Run: headless pygame with SDL's dummy video driver; simulated clock (each Clock.tick advances the game by its frame time, no real sleeping); random seed 0; keys injected as events and as key.get_pressed() state; no mouse input.
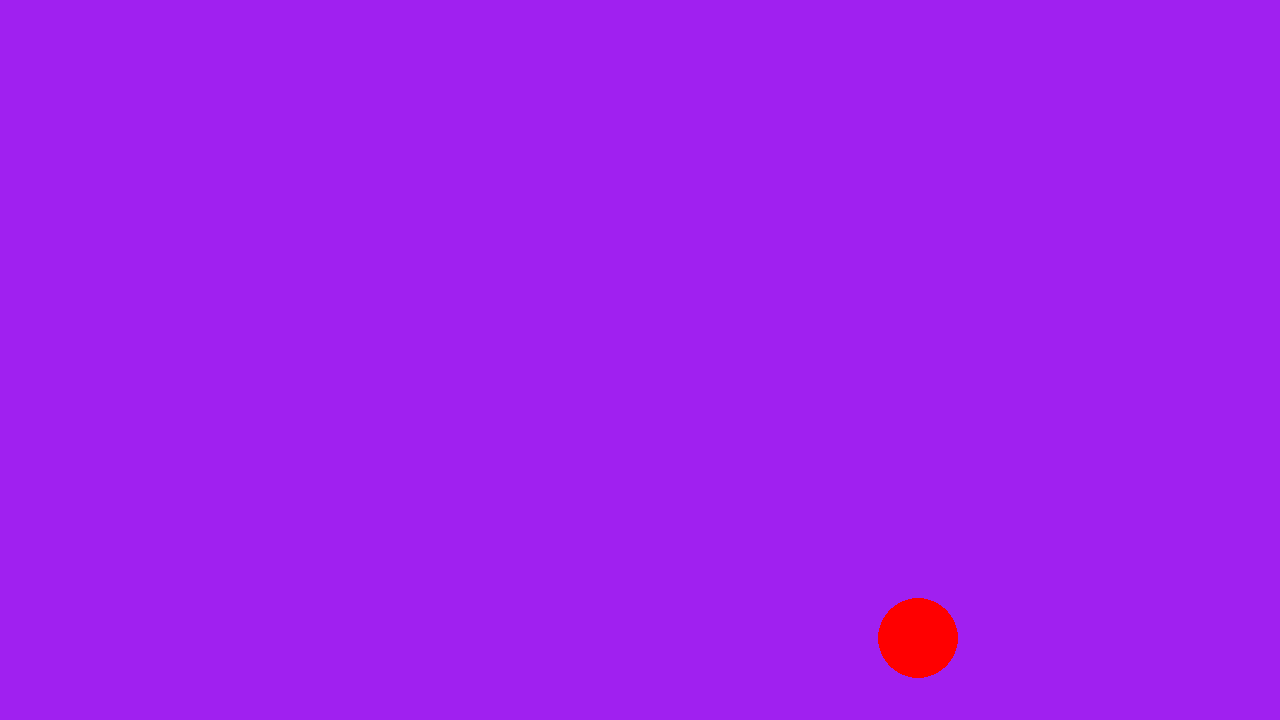
Frame 1 of 4 · flips 1–60 · no input
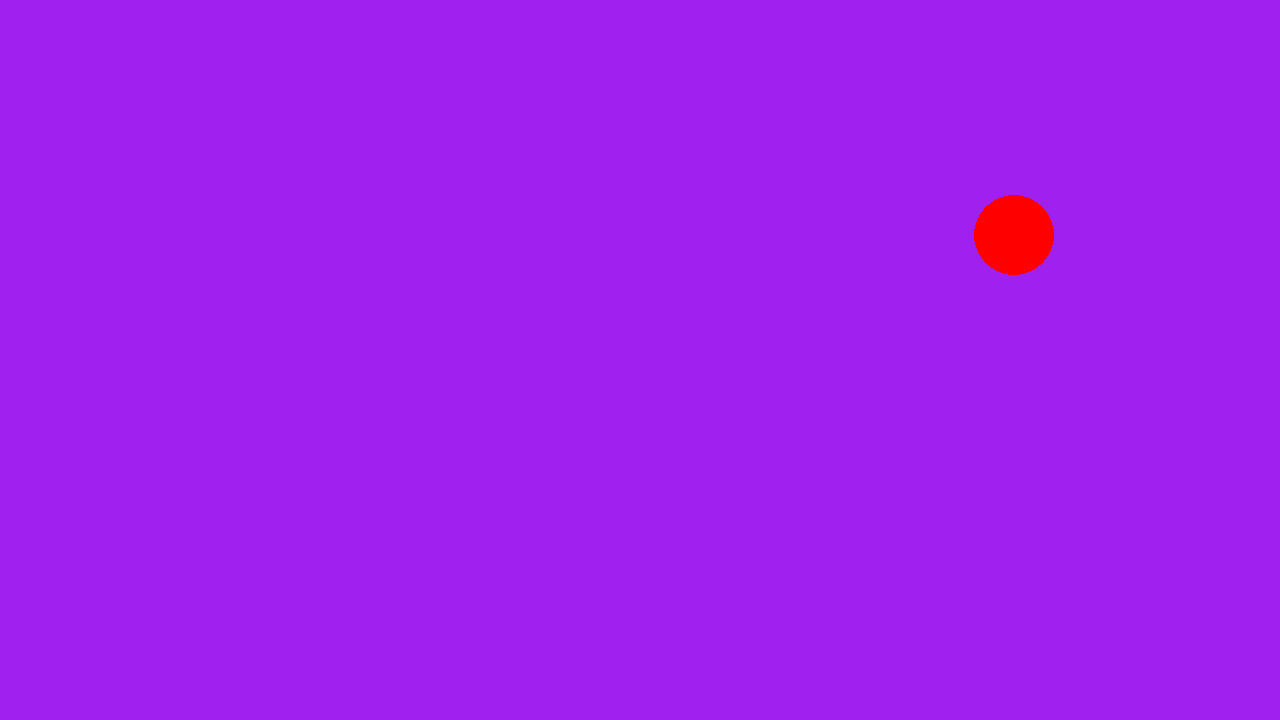
Frame 2 of 4 · flips 61–180 · tapped SPACE, RETURN · held RIGHT (→), D
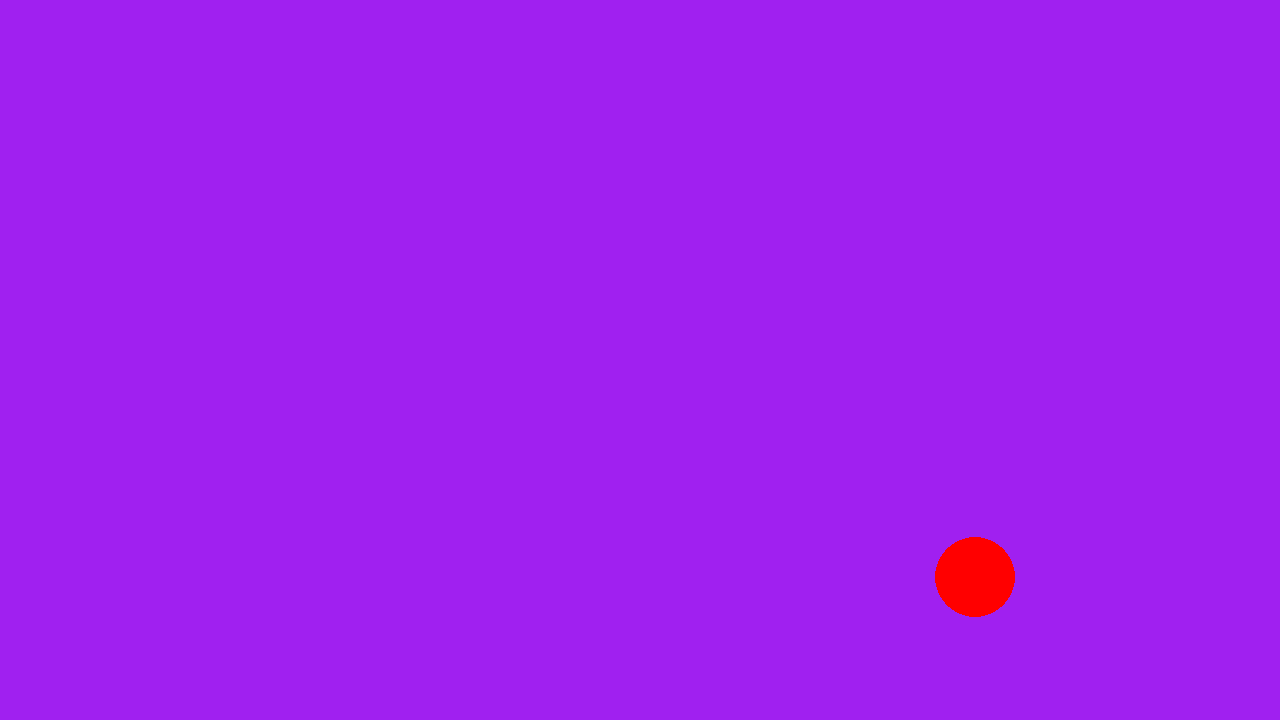
Frame 3 of 4 · flips 181–300 · held DOWN (↓), S
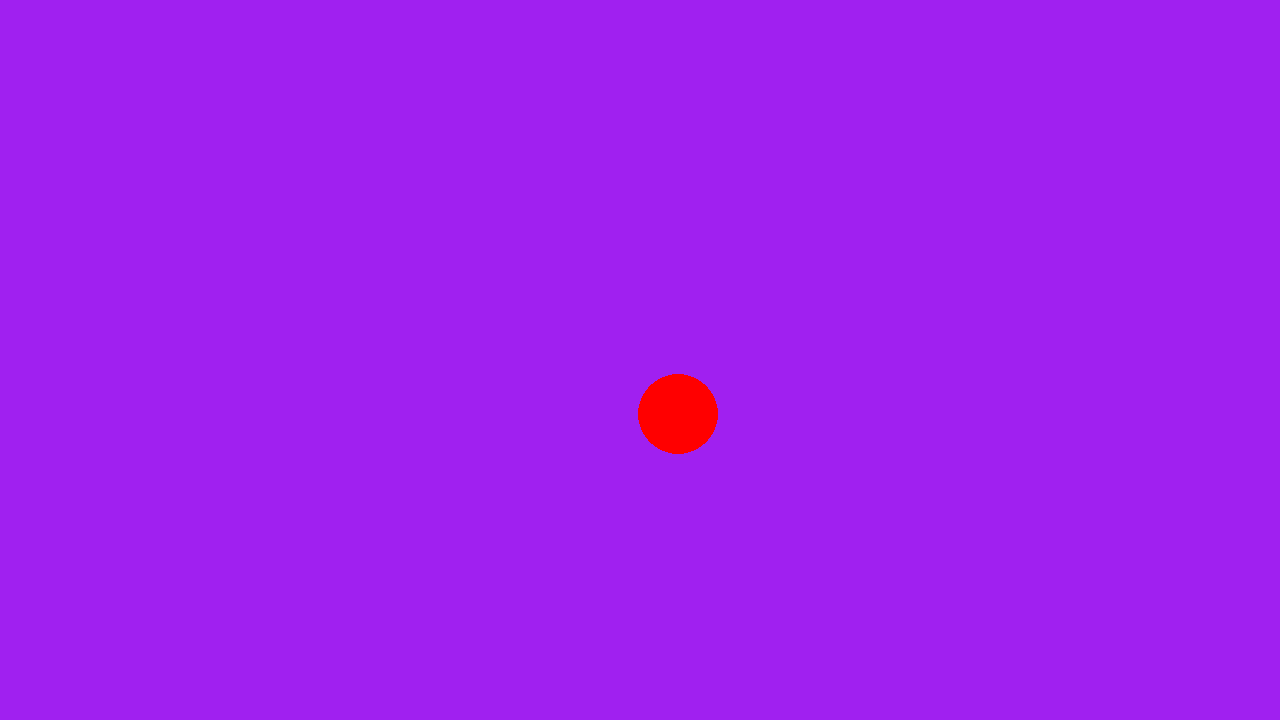
Frame 4 of 4 · flips 301–420 · held LEFT (←), A, UP (↑), W

The pygame program that drew these frames:

import pygame

# pygame setup
pygame.init()
screen = pygame.display.set_mode((1280, 720))
clock = pygame.time.Clock()
running = True
dt = 0
x_addition = 300
y_addition = 300
player_pos = pygame.Vector2(screen.get_width() / 2, screen.get_height() / 2)
pygame.display.set_caption("Just a blob")
print(player_pos)
while running:
    # poll for events
    # pygame.QUIT event means the user clicked X to close your window
    for event in pygame.event.get():
        if event.type == pygame.QUIT:
            running = False

    # fill the screen with a color to wipe away anything from last frame
    screen.fill("purple")

    pygame.draw.circle(screen, "red", player_pos, 40)


    if player_pos.x <= 0:
        x_addition *= -1
    if player_pos.y <= 0:
        y_addition *= -1
    if player_pos.x >= 1280:
        x_addition *= -1
    if player_pos.y >= 720:
        y_addition *= -1
    keys = pygame.key.get_pressed()
    if keys[pygame.K_w]:
        y_addition -= 100
    if keys[pygame.K_s]:
        y_addition += 100
    if keys[pygame.K_a]:
        x_addition -= 100
    if keys[pygame.K_d]:
        x_addition += 100

    player_pos.x += x_addition * dt
    player_pos.y += y_addition * dt
    #
    # print(x_addition,player_pos.x)
    # print(y_addition,player_pos.y)

    # flip() the display to put your work on screen
    pygame.display.flip()

    # limits FPS to 60
    # dt is delta time in seconds since last frame, used for framerate-
    # independent physics.
    dt = clock.tick(60) / 1000

pygame.quit()
